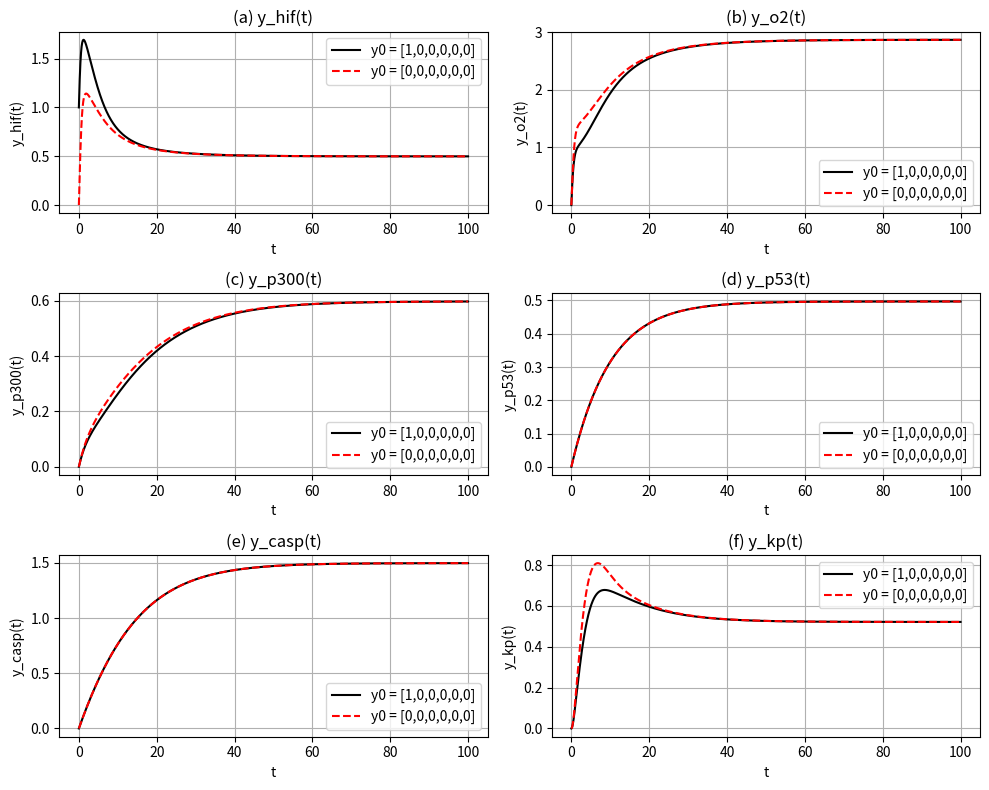

The matplotlib source for this figure:
import numpy as np
import matplotlib.pyplot as plt
import pandas as pd
import sys


# Define parameters from Table 3.3
params = {
    "ahif": 1.52,
    "ao2": 1.8,
    "ap53": 0.05,
    "a3": 0.9,
    "a4": 0.2,
    "a5": 0.001,
    "a7": 0.7,
    "a8": 0.06,
    "a9": 0.1,
    "a10": 0.7,
    "a11": 0.2,
    "a12": 0.1,
    "a13": 0.1,
    "a14": 0.05
}

# System of ODEs (Eqs. 3.1 to 3.6)
def dydt(t, y, p):
    yhif, yo2, yp300, yp53, ycasp, ykp = y
    dy = np.zeros(6)

    dy[0] = p['ahif'] - p['a3']*yo2*yhif - p['a4']*yhif*yp300 - p['a7']*yp53*yhif
    dy[1] = p['ao2'] - p['a3']*yo2*yhif + p['a4']*yhif*yp300 - p['a11']*yo2
    dy[2] = -p['a4']*yhif*yp300 - p['a5']*yp300*yp53 + p['a8']
    dy[3] = p['ap53'] - p['a5']*yp53*yp300 - p['a9']*yp53
    dy[4] = p['a9']*yp53 + p['a12'] - p['a13']*ycasp
    dy[5] = -p['a10']*ycasp*ykp + p['a11']*yo2 - p['a14']*ykp

    return dy

# Runge-Kutta 4th order method
def runge_kutta_4(f, y0, t0, tf, dt, p):
    t_vals = np.arange(t0, tf + dt, dt)
    y_vals = np.zeros((len(t_vals), len(y0)))
    y = y0.copy()

    for i, t in enumerate(t_vals):
        y_vals[i] = y
        k1 = dt * f(t, y, p)
        k2 = dt * f(t + dt/2, y + k1/2, p)
        k3 = dt * f(t + dt/2, y + k2/2, p)
        k4 = dt * f(t + dt, y + k3, p)
        y = y + (k1 + 2*k2 + 2*k3 + k4) / 6

    return t_vals, y_vals

# Time settings
t0 = 0
tf = 100  # Updated to match figure range
dt = 0.01

# Solve the system for both initial conditions
y0_1 = np.array([1.0, 0.0, 0.0, 0.0, 0.0, 0.0])
y0_0 = np.array([0.0, 0.0, 0.0, 0.0, 0.0, 0.0])

t_vals_1, y_vals_1 = runge_kutta_4(dydt, y0_1, t0, tf, dt, params)
t_vals_0, y_vals_0 = runge_kutta_4(dydt, y0_0, t0, tf, dt, params)

# Export to CSV for both cases
df1 = pd.DataFrame(y_vals_1, columns=["yhif", "yo2", "yp300", "yp53", "ycasp", "ykp"])
df1["time"] = t_vals_1
df1.to_csv("apoptosis_rk4_output_y0_1.csv", index=False)

df0 = pd.DataFrame(y_vals_0, columns=["yhif", "yo2", "yp300", "yp53", "ycasp", "ykp"])
df0["time"] = t_vals_0
df0.to_csv("apoptosis_rk4_output_y0_0.csv", index=False)

# Print error between the two initial conditions at t = (0, 25, 50, 75, 100)
selected_times = [0, 25, 50, 75, 100]
error_output = []
error_output.append("\nError (absolute difference) between y0 = [1,0,0,0,0,0] and y0 = [0,0,0,0,0,0] at selected times:")
for t_sel in selected_times:
    # Find the index closest to t_sel in t_vals_1 and t_vals_0 (should be the same)
    idx_1 = np.argmin(np.abs(t_vals_1 - t_sel))
    idx_0 = np.argmin(np.abs(t_vals_0 - t_sel))
    vals_1 = y_vals_1[idx_1]
    vals_0 = y_vals_0[idx_0]
    abs_err = np.abs(vals_1 - vals_0)
    line = f"t = {t_sel}: "
    for i, label in enumerate(["yhif", "yo2", "yp300", "yp53", "ycasp", "ykp"]):
        line += f"err_{label} = {abs_err[i]:.6f}"
        if i < 5:
            line += ", "
    error_output.append(line)

# Plot results for both initial conditions
labels = ["y_hif(t)", "y_o2(t)", "y_p300(t)", "y_p53(t)", "y_casp(t)", "y_kp(t)"]
fig, axs = plt.subplots(3, 2, figsize=(10, 8))

for i, ax in enumerate(axs.flat):
    ax.plot(t_vals_1, y_vals_1[:, i], color='black', label='y0 = [1,0,0,0,0,0]')
    ax.plot(t_vals_0, y_vals_0[:, i], color='red', linestyle='--', label='y0 = [0,0,0,0,0,0]')
    ax.set_title(f'({chr(97+i)}) {labels[i]}')
    ax.set_xlabel("t")
    ax.set_ylabel(labels[i])
    ax.grid(True)
    ax.legend()

plt.tight_layout()

# Print the error output before showing the plot, so both appear at the same time
for line in error_output:
    print(line)

plt.show()
print(f"err_{label} = {abs_err[i]:.6f}", end=", " if i < 5 else "\n")
